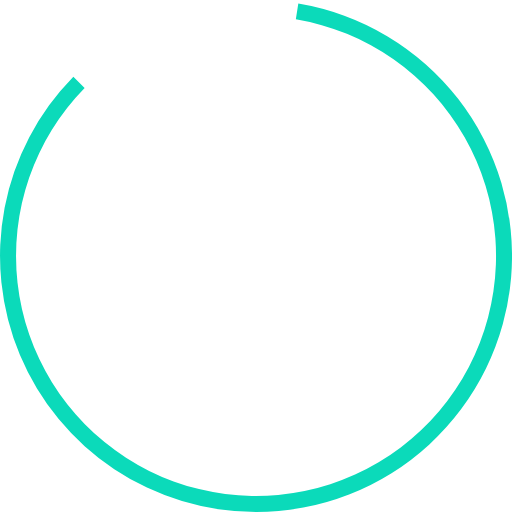
t = 0.00 s
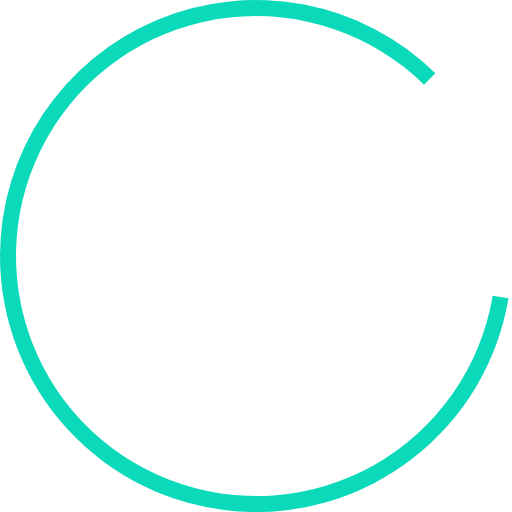
t = 0.45 s
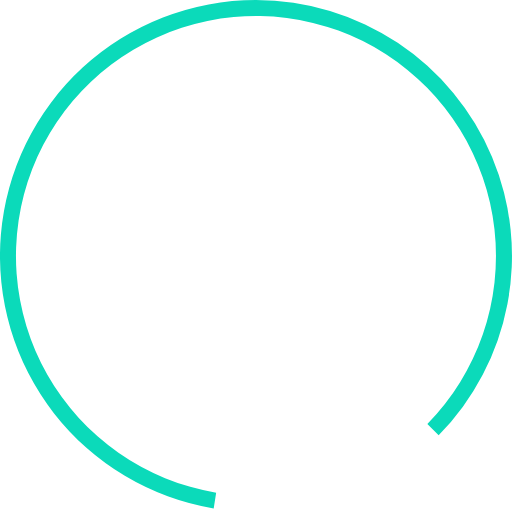
t = 0.90 s
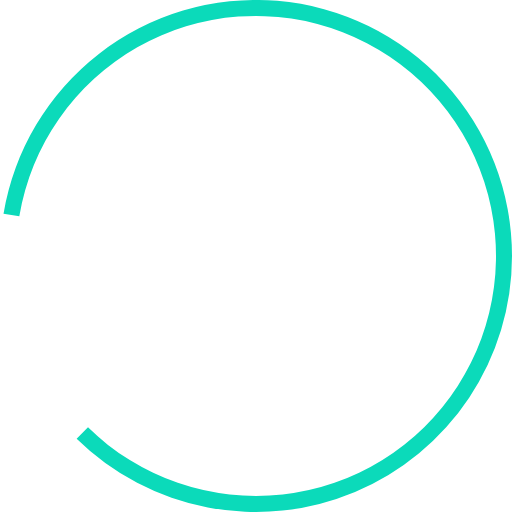
t = 1.35 s

The animated SVG that drew these frames (rendered in a browser with its animation timeline set to each time). Animation: 1 SMIL element (animateTransform=1); one cycle of 1.80 s, repeats indefinitely.

<?xml version="1.0" encoding="UTF-8" standalone="no"?><svg xmlns:svg="http://www.w3.org/2000/svg" xmlns="http://www.w3.org/2000/svg" xmlns:xlink="http://www.w3.org/1999/xlink" version="1.0" width="64px" height="64px" viewBox="0 0 128 128" xml:space="preserve"><g><path d="M64 128A64 64 0 0 1 18.34 19.16L21.16 22a60 60 0 1 0 52.8-17.17l.62-3.95A64 64 0 0 1 64 128z" fill="#0bdaba"/><animateTransform attributeName="transform" type="rotate" from="0 64 64" to="360 64 64" dur="1800ms" repeatCount="indefinite"></animateTransform></g></svg>